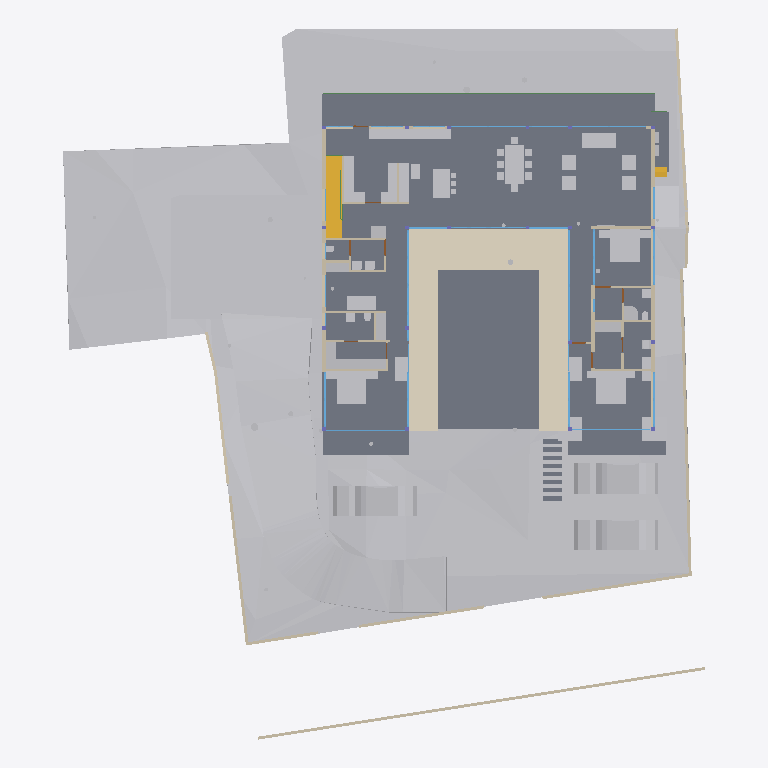
Plan cut of the same IFC building model at storey 'FF' (level 0.45 m, cut at 1.85 m), seen from above with north up, elements coloured by IFC class: 56 other elements (light grey), 38 walls (beige), 26 windows (light blue), 13 slabs (grey), 4 doors (brown), 2 stair flights (yellow), 2 beams (green), 1 covering (cream). Cut surfaces are drawn darker.
Extent 40.0 m × 44.2 m × 15.4 m (x, y, z). Storeys (6): Footing at -3.50 m; GF at -2.55 m; FF Lvl at 0.00 m; FF at 0.45 m; FF Lintel at 3.15 m; SF at 3.65 m. Elements (447): 132 IfcBeam, 66 IfcWall, 37 IfcWindow, 30 IfcFurniture, 28 IfcSlab, 23 IfcGeographicElement, 21 IfcColumn, 19 IfcFooting, 17 IfcDoor, 16 IfcEarthworksCut, 14 IfcSanitaryTerminal, 13 IfcCovering.

HEADER;
FILE_DESCRIPTION(('ViewDefinition [CoordinationView]'),'2;1');
FILE_NAME('Manilal.ifc','2025-07-10T02:31:28+05:30',(),(),'IfcOpenShell 0.8.3-alpha250612','Bonsai 0.8.3-alpha250612-94452b4','');
FILE_SCHEMA(('IFC4X3'));
ENDSEC;
DATA;
#1480=IFCPROJECT('2TuuvCHJz54PsFPcraEbH$',$,'My Project',$,$,$,$,(#3,#128),#1481);
#3305=IFCSITE('0lpfVeOW52QfroqLYyHNY2',$,'My Site',$,$,#26,$,$,$,$,$,$,$,$);
#3313=IFCBUILDING('0MzaWOaS178x5FMqOflU3C',$,'My Building',$,$,#25,$,$,$,$,$,$);
#2081=IFCBUILDINGSTOREY('09kFoqoxrCvB1_fcEsMZsQ',$,'FF',$,$,#217,$,$,$,$);
#2986=IFCBUILDINGSTOREY('0zoFHJ9PnFW80M$mIVDQW3',$,'GF',$,$,#14477,$,$,$,$);
#17145=IFCBUILDINGSTOREY('0MckaoTknA3edZMUNhTyAK',$,'SF',$,$,#17254,$,$,$,$);
#20035=IFCBUILDINGSTOREY('3LpnsPikv4mRTBpfC3WQtx',$,'FF Lvl',$,$,#20051,$,$,$,$);
#23582=IFCBUILDINGSTOREY('0DtUgpQ1b6nBmkLmvc_ehu',$,'FF Lintel',$,$,#23767,$,$,$,$);
#459032=IFCBUILDINGSTOREY('2nxT8wHGnDX9t8LjuK$yoz',$,'Footing',$,$,#459177,$,$,$,$);
#457595=IFCGEOGRAPHICELEMENT('1mqx3WFMb0_xZzgY5_pKpf',$,'Site',$,$,$,#458342,$,.TERRAIN.);
#2047=IFCSLAB('0o4IYvr$r5a9xXip1qf77x',$,'Slab',$,$,#57250,#2052,$,$);
#460540=IFCEARTHWORKSCUT('3NfQzW2p90kemh8IGcUxhf',$,'roader',$,$,#461135,#461124,$,.PAVEMENTMILLING.);
#19980=IFCSLAB('0gBflP6QrCERrajZS4Jcb5',$,'Slab',$,$,#244961,#19995,$,$);
#444096=IFCCOVERING('0_sfUdWJL30geCimsSdPtS',$,'Covering',$,$,#444126,#444111,$,$);
#446077=IFCVEHICLE('2$JJjIzDr6fuhTHFNPOXyx',$,'Vehicle',$,$,#461274,#446090,$,$);
#446049=IFCVEHICLE('1yICD2o296ROLrpKuhe72z',$,'Vehicle',$,$,#461269,#446062,$,$);
#446110=IFCVEHICLE('375bP1QIr5xwaw0xewwnFn',$,'Vehicle',$,$,#461279,#446123,$,$);
#363504=IFCSLAB('0r6Ht4Hfz9hfKU4rzPm32Z',$,'Slab',$,$,#363537,#363513,$,$);
#363538=IFCSLAB('0rfp_Ohov2qeqT3_TxdHEi',$,'Slab',$,$,#363567,#363547,$,$);
#441052=IFCWALL('1WNacC15X0Xf0V_b60Qnrw',$,'Wall',$,$,#441102,#441063,$,$);
#51049=IFCSTAIRFLIGHT('0QDG9AXQX0PgjOZTZBSSJQ',$,'StairFlight',$,$,#330515,#51062,$,12,11,0.183333337306976,0.150000005960464,.STRAIGHT.);
#7058=IFCFURNITURE('29pE85kkP97uASnGdXI9bH',$,'Furniture',$,$,#454629,#7090,$,$);
#11846=IFCFURNITURE('39rrc9a3PCpOjz$eiTdf$W',$,'Furniture',$,$,#447512,#11878,$,$);
#11957=IFCFURNITURE('2J33rbez11iRfVrYceM8DY',$,'Furniture',$,$,#305743,#11970,$,$);
#12030=IFCFURNITURE('3B8s7E7fjDlO_NqnYQjYof',$,'Furniture',$,$,#33408,#12043,$,$);
#449171=IFCFURNITURE('1rzBAdF2XDYQCO3KH26Ul$',$,'Furniture',$,$,#449207,#449182,$,$);
#362573=IFCSLAB('1kNiYiJ25CpB2FM_apFwUL',$,'Slab',$,$,#363002,#362594,$,$);
#469709=IFCEARTHWORKSCUT('24tjs_WczFGx2s92wm5ufQ',$,'Cut',$,$,#470177,#469722,$,.BASE_EXCAVATION.);
#395961=IFCWALL('2oTy5UOG136OtM3IP_qiPs',$,'Wall',$,$,#396036,#395972,$,$);
#7098=IFCFURNITURE('3MXk8gWif1ohE$RfY6DOqq',$,'Furniture',$,$,#445182,#7130,$,$);
#244456=IFCFURNISHINGELEMENT('1V34mhiDv5wggbUM6jRsQC',$,'FurnishingElement',$,$,#244865,#244484,$);
#19509=IFCFURNISHINGELEMENT('1wEKKIVzjDLeDjVjJGXiki',$,'FurnishingElement',$,$,#446142,#19541,$);
#26337=IFCWALL('0dMaumaK11Re$pxoZyVSQ9',$,'Wall',$,$,#27501,#26348,$,$);
#469762=IFCEARTHWORKSCUT('2c4gnIr3v1nAQHoHaKZ1p7',$,'Cut',$,$,#470192,#469775,$,.BASE_EXCAVATION.);
#229971=IFCWALL('2oOsi6buvCeB4sZT1ijFA2',$,'Wall',$,$,#230065,#229982,$,$);
#26770=IFCWALL('27WVA19Qv4efvQm6cWiqsn',$,'Wall',$,$,#452668,#26781,$,$);
#230171=IFCWALL('1HPS5ge59FQA3Ucv4$dmpm',$,'Wall',$,$,#230227,#230182,$,$);
#449470=IFCFURNITURE('297XdECV95zgrEUMPgoxvq',$,'Furniture',$,$,#449514,#449481,$,$);
#449115=IFCFURNITURE('0r1oMxLo96H9rva9YbPCGB',$,'Furniture',$,$,#463769,#449126,$,$);
#469680=IFCEARTHWORKSCUT('3DH8AXGtr84A1S6fSLl6R5',$,'Cut',$,$,#470202,#469693,$,.BASE_EXCAVATION.);
#445890=IFCWALL('2QiW7TnGvAygi5PkoeW31n',$,'Wall',$,$,#461527,#445901,$,$);
#36042=IFCWALL('2FDZc$1Z57bgSDQnhsHhc1',$,'Wall',$,$,#462457,#36062,$,$);
#29907=IFCBEAM('2zUjaUIRX8PO_$$4dpm23v',$,'Beam',$,$,#265083,#29919,$,$);
#44057=IFCWALL('1nWrLatmX5UucIWFwHwqn7',$,'Wall',$,$,#446710,#44077,$,$);
#37612=IFCWALL('2oouJeu9XF0PkUjeEvxQOm',$,'Wall',$,$,#461778,#37632,$,$);
#27060=IFCWALL('10l$0x7lzBbBMMGF1qxI0s',$,'Wall',$,$,#27511,#27071,$,$);
#35319=IFCWALL('2ecVpX7frBE9HnXe73i5Ta',$,'Wall',$,$,#243891,#35339,$,$);
#469738=IFCEARTHWORKSCUT('2CFy$zORXCoR3tq$xUvFLs',$,'Cut',$,$,#470187,#469751,$,.BASE_EXCAVATION.);
#469796=IFCEARTHWORKSCUT('1xOkX0EnbDXe45unux$M5M',$,'Cut',$,$,#470182,#469809,$,.BASE_EXCAVATION.);
#449257=IFCFURNITURE('2WOkgMLY9DaQ5N36UmDPHK',$,'Furniture',$,$,#463774,#449268,$,$);
#244541=IFCFURNISHINGELEMENT('2JwwUQmCv2Ae2QjMfamPsc',$,'FurnishingElement',$,$,#265956,#244569,$);
#267470=IFCFURNISHINGELEMENT('1ufA2ANE52JhTB4cHcvKQc',$,'FurnishingElement',$,$,#267555,#267498,$);
#266876=IFCFURNISHINGELEMENT('1EaqRQINj92O5_luxyduwz',$,'FurnishingElement',$,$,#447497,#266904,$);
#172760=IFCWALL('2sYuhccprBsBolIfSKHX1A',$,'Wall',$,$,#447182,#172780,$,$);
#1526=IFCWALL('1CCeDmF7D6CgViS7R2QfSU',$,'Wall',$,$,#384601,#1527,$,$);
#7138=IFCFURNITURE('07u5w712j3mw4b0aBksq9x',$,'Furniture',$,$,#445192,#7170,$,$);
#7230=IFCFURNITURE('257RdHH05EBOcTJGwoEUlD',$,'Furniture',$,$,#445202,#7243,$,$);
#97271=IFCFURNITURE('264iryIv5DPeHKPV4n8Efc',$,'Furniture',$,$,#97450,#97284,$,$);
#267570=IFCFURNISHINGELEMENT('0xsfNp7ez56h_anoL1l3n4',$,'FurnishingElement',$,$,#267655,#267598,$);
#25887=IFCWALL('3DOK2PUDn3QwM2HLeZR6QD',$,'Wall',$,$,#452788,#25894,$,$);
#7183=IFCFURNITURE('0I7Hp4EB58Eh801L1SZ2MY',$,'Furniture',$,$,#445197,#7196,$,$);
#7204=IFCFURNITURE('0w5hTHOp59R8PIefbPbOxu',$,'Furniture',$,$,#445187,#7217,$,$);
#97245=IFCFURNITURE('12HNCs16rDfwTzmyXQzSEm',$,'Furniture',$,$,#97445,#97258,$,$);
#312328=IFCSANITARYTERMINAL('2ApYGb9E92GxsnAmMhtfWI',$,'SanitaryTerminal',$,$,#447542,#312360,$,$);
#46178=IFCELECTRICAPPLIANCE('1eEaYeX5DEbxuBNwn_MOC2',$,'ElectricAppliance','655L LG Double Door',$,#388463,#46210,$,$);
#7853=IFCWALL('27UD4TXAD7ihl0Wy7NK4TU',$,'Wall',$,$,#447361,#7873,$,$);
#1342=IFCWALL('1zYAwAgZ94A9q2Xf$lP7Cn',$,'Wall',$,$,#266006,#1343,$,$);
#449426=IFCFURNITURE('2ZM40$ZAb70PRrzHW9LpJ8',$,'Furniture',$,$,#449552,#449437,$,$);
#449334=IFCFURNITURE('2xTMk_x9f9Fg$66m5Mz6NH',$,'Furniture',$,$,#449385,#449345,$,$);
#46383=IFCELECTRICAPPLIANCE('2_D_HDgNP7hhO3sllSgE08',$,'ElectricAppliance.001',$,$,#77601,#46415,$,$);
#130539=IFCWALL('1N0zesiAv8s9$ZcdzUGklQ',$,'Wall',$,$,#244896,#130559,$,$);
#1178=IFCWALL('3AfEJ0oVbCRebTpYg3hat2',$,'Wall',$,$,#264970,#1184,$,$);
#27098=IFCWALL('2qQNxnpy98iB6JMyhLi2FK',$,'Wall',$,$,#27516,#27109,$,$);
#1256=IFCWALL('3lCTnZM_XFn9QCb3frIzB4',$,'Wall',$,$,#267272,#1262,$,$);
#362609=IFCSTAIRFLIGHT('2YQn9a$XPAR8PX6QXu0TXq',$,'StairFlight',$,$,#364910,#362641,$,16,15,0.206249997019768,0.25,.STRAIGHT.);
#1112=IFCWALL('0ZJZVj_BPB0RhymVqZDjrB',$,'Wall',$,$,#382289,#1118,$,$);
#93655=IFCWALL('3ehB$V3hTFvf8xZdTKhW01',$,'Wall',$,$,#447159,#93675,$,$);
#26134=IFCWALL('3i_YpJFe9529T2L9L4$CKB',$,'Wall',$,$,#27496,#26145,$,$);
#173453=IFCWINDOW('3TfmPwo9v7g8rl7yTI8PR0',$,'Window',$,$,#447760,#173471,$,2.79999995231628,3.45000004768372,$,$,$);
#380842=IFCWINDOW('3PLDVCZpH7LhgfzRTvXp7K',$,'Window',$,$,#384753,#384709,$,1.79999995231628,1.0,$,$,$);
#2037=IFCWALL('2UVtoYL$14dgND2FpfCTNX',$,'Wall',$,$,#447557,#2042,$,$);
#447224=IFCWINDOW('3guyH63vnB3P$cCD9r0_zK',$,'Window',$,$,#447587,#447242,$,2.79999995231628,4.5,$,$,$);
#25622=IFCWINDOW('03HgKoXUP97huBY23s7FSC',$,'Window',$,$,#243921,#102990,$,2.79999995231628,3.45000004768372,$,.DOUBLE_PANEL_VERTICAL.,$);
#42904=IFCWINDOW('0yG0aNsF5CdOTl1YRaiwT0',$,'Window',$,$,#266021,#109941,$,2.79999995231628,4.0,$,$,$);
#42784=IFCWINDOW('1X8uCygFf1TRSEXVdpbnd0',$,'Window',$,$,#266026,#110183,$,2.79999995231628,3.0,$,$,$);
#183171=IFCWINDOW('2eK2SWY_H22e6Svf5gP6pA',$,'Window',$,$,#384583,#384539,$,1.79999995231628,3.45000004768372,$,$,$);
#384612=IFCWINDOW('2C8MHtt2H8jQIK8DkgU_ce',$,'Window',$,$,#389193,#384644,$,1.79999995231628,3.45000004768372,$,$,$);
#447264=IFCWINDOW('2$JXuyiTT8QfjHWzh3RQpm',$,'Window',$,$,#447592,#447282,$,2.79999995231628,3.0,$,$,$);
#45867=IFCWINDOW('2ITQQA3UX1gg8I8niCWSY4',$,'Window',$,$,#266016,#447994,$,2.79999995231628,4.5,$,$,$);
#444755=IFCWALL('32z2NpiHrAyuIqyu_YGXgO',$,'Wall',$,$,#444817,#444775,$,$);
#1283=IFCWALL('3TMKTJOXP4kO7RGlBcguQ3',$,'Wall',$,$,#265003,#1289,$,$);
#12082=IFCFURNITURE('1ijuMDyij9H8QL3CN8GtC4',$,'Furniture',$,$,#33418,#12095,$,$);
#233175=IFCSLAB('0VBI372_j7QfV8K77ZXc2j',$,'Slab',$,$,#396328,#233196,$,$);
#233423=IFCSLAB('2iz_Ym1n1ESAR1rowyjd_I',$,'Slab',$,$,#396358,#233448,$,$);
#7689=IFCWALL('0dxWKeo9r0A8LiqkBJOP0c',$,'Wall',$,$,#447547,#7709,$,$);
#444834=IFCWALL('1Fx9sEX11DYf94GLQzz2JU',$,'Wall',$,$,#444891,#444854,$,$);
#31788=IFCSANITARYTERMINAL('1k$1F$QwDAaQd7DgWKkhJt',$,'SanitaryTerminal',$,$,#81866,#31801,$,$);
#32932=IFCSANITARYTERMINAL('0alXl67Mz3UOHuHPJAAx8X',$,'SanitaryTerminal',$,$,#81871,#32945,$,$);
#11886=IFCFURNITURE('08t00vVFn2_PNEL0nmpi4V',$,'Furniture',$,$,#447502,#11918,$,$);
#11931=IFCFURNITURE('2JL5EreVn6NOEYfo807d0n',$,'Furniture',$,$,#447507,#11944,$,$);
#12056=IFCFURNITURE('1Tx$doZ9b7ixhiQ_gbtQd4',$,'Furniture',$,$,#33413,#12069,$,$);
#233456=IFCSLAB('3aaRRI8RTD_hmdhlW5RoWg',$,'Slab',$,$,#396363,#233481,$,$);
#52721=IFCWALL('3HoUgi9751ffyJn8Tt97uA',$,'Wall',$,$,#266381,#52741,$,$);
#12849=IFCSANITARYTERMINAL('1ztpUHwNv1MuVJRLc_toj6',$,'SanitaryTerminal',$,$,#447532,#12881,$,$);
#12946=IFCSANITARYTERMINAL('237pQbKSj1tg5CbkfQmNl1',$,'SanitaryTerminal',$,$,#441918,#12959,$,$);
#62783=IFCSANITARYTERMINAL('1W6hE1Q9HFq9QjSPyMj_lH',$,'SanitaryTerminal',$,$,#447537,#62796,$,$);
#7785=IFCWALL('3alb8PmNnBWRaq9wE7XFnt',$,'Wall',$,$,#446660,#7805,$,$);
#265447=IFCWINDOW('11VC8UY6nBiuqgLWYbOviy',$,'Window',$,$,#436317,#265465,$,2.79999995231628,4.92999982833862,$,.SINGLE_PANEL.,$);
#23385=IFCWINDOW('3liBQwp293KPogKKZ10Jtg',$,'Window',$,$,#265446,#43696,$,2.79999995231628,4.92999982833862,$,.SINGLE_PANEL.,$);
#150204=IFCWINDOW('2rSMA4AuH6FeN4rb0KSroB',$,'Window',$,$,#244976,#150354,$,2.79999995231628,2.40050005912781,$,.SINGLE_PANEL.,$);
#46025=IFCWALL('3_n5vNidv469mEa41_hn3r',$,'Wall',$,$,#463784,#46045,$,$);
#150381=IFCWINDOW('0RDdtohGb3wPXN7Q65V5l1',$,'Window',$,$,#244981,#150394,$,2.79999995231628,2.40050005912781,$,.SINGLE_PANEL.,$);
#233258=IFCSLAB('2WAIJ5xUDCB8vhErrinr6d',$,'Slab',$,$,#396333,#233283,$,$);
#233291=IFCSLAB('3mCoSy7r190wdzvyYb56iW',$,'Slab',$,$,#396338,#233316,$,$);
#233324=IFCSLAB('2BlEnr04f3vANw00E8t1T3',$,'Slab',$,$,#396343,#233349,$,$);
#233357=IFCSLAB('06iRZLKKfCP8faLo55KHRz',$,'Slab',$,$,#396348,#233382,$,$);
#233390=IFCSLAB('2f2jkuEQ95deHHcp0LeZsL',$,'Slab',$,$,#396353,#233415,$,$);
#55311=IFCWALL('1sNrPq82f1qvmjg1j5M$n3',$,'Wall',$,$,#187866,#55331,$,$);
#80186=IFCWALL('3kDpYh0M9DMQCp3tr5pnbc',$,'Wall',$,$,#267235,#80206,$,$);
#380908=IFCWINDOW('1lGEA26ojCweF_Y_0KBSy7',$,'Window',$,$,#381188,#380926,$,1.79999995231628,1.0,$,$,$);
#11978=IFCFURNITURE('2GNkki_F53svXIRizzljEt',$,'Furniture',$,$,#305733,#265156,$,$);
#265169=IFCFURNITURE('2hfsZI7BX1G95tXka9KQ4c',$,'Furniture',$,$,#305738,#265182,$,$);
#366866=IFCUNITARYEQUIPMENT('2Fw0FCYgfBhfGmA9MAgmOd',$,'UnitaryEquipment',$,$,#415258,#366879,$,$);
#67609=IFCWALL('1b9bPzqb104AcHTtLpy63V',$,'Wall',$,$,#267456,#67629,$,$);
#12920=IFCSANITARYTERMINAL('0kpsmz29D8juUyM19Wtlly',$,'SanitaryTerminal',$,$,#441908,#12933,$,$);
#12769=IFCSANITARYTERMINAL('2vdxbHG$XBkAinHNSDuSLM',$,'SanitaryTerminal',$,$,#447522,#12801,$,$);
#62762=IFCSANITARYTERMINAL('2DTr6V3Ov5BOyCO61nsVCy',$,'SanitaryTerminal',$,$,#447527,#62775,$,$);
#441596=IFCBEAM('0mg04q$01DhAmI44ZcdEcS',$,'Beam',$,$,#441669,#441607,$,$);
#12998=IFCSANITARYTERMINAL('1pCYUjjaX5yvTggnnvT9WB',$,'SanitaryTerminal',$,$,#267881,#13011,$,$);
#395885=IFCWALL('0SzsKfT0jBuBF18kzhhOm3',$,'Wall',$,$,#395960,#395896,$,$);
#465256=IFCGEOGRAPHICELEMENT('2hWh3TuZPCwB0qwf7zQl8W',$,'Plaav','48dia, 150c',$,#468973,#467648,$,.VEGETATION.);
#363956=IFCUNITARYEQUIPMENT('2jk8msV5n85QmwykNSoutP',$,'UnitaryEquipment',$,$,#364920,#363969,$,$);
#363982=IFCUNITARYEQUIPMENT('2IoLUD56D97gPVX_sl2ctQ',$,'UnitaryEquipment',$,$,#364925,#363995,$,$);
#176076=IFCWINDOW('2ZtwOiAmvEueKbdoo64HrK',$,'Window',$,$,#267144,#176089,$,2.79999995231628,2.40050005912781,$,.SINGLE_PANEL.,$);
#41613=IFCWINDOW('3V21HLULz4rhhoikKYxwTW',$,'Window.022',$,$,#244991,#148935,$,2.79999995231628,2.32599997520447,$,.DOUBLE_PANEL_VERTICAL.,$);
#130039=IFCWINDOW('2d4nEuDYnCKAVj7s5RlWM7',$,'Window',$,$,#267149,#175723,$,2.79999995231628,4.82399988174438,$,.TRIPLE_PANEL_VERTICAL.,$);
#149274=IFCWINDOW('30_aGhIs59sBUX7Za7xGJZ',$,'Window.022',$,$,#244986,#149292,$,2.79999995231628,2.32599997520447,$,.DOUBLE_PANEL_VERTICAL.,$);
#175745=IFCWINDOW('3z5JKHZ41FdxrSJllwuMgx',$,'Window',$,$,#267154,#175763,$,2.79999995231628,4.82399988174438,$,.TRIPLE_PANEL_VERTICAL.,$);
#175844=IFCWINDOW('3FEUGUF8n8vfgPx6dMRP2G',$,'Window',$,$,#267159,#175862,$,2.79999995231628,4.82399988174438,$,.TRIPLE_PANEL_VERTICAL.,$);
#175889=IFCWINDOW('3QDjposrH1gvpn64wXKX9b',$,'Window',$,$,#267164,#175907,$,2.79999995231628,4.82399988174438,$,.TRIPLE_PANEL_VERTICAL.,$);
#467252=IFCGEOGRAPHICELEMENT('3uYxZnds99jOH$HzfZr4nt',$,'Plaav','43dia, 135c',$,#468938,#467634,$,.VEGETATION.);
#28808=IFCWALL('3m8X89_nHEBQ3A$cO0dW30',$,'Wall',$,$,#447562,#28828,$,$);
#93153=IFCDOOR('06ge_TnPfF$uRFBA_bihvC',$,'Door',$,$,#267189,#93166,$,2.09999990463257,1.0,$,$,$);
#110332=IFCWINDOW('3vjocJxinCiwHdUnGVZCKs',$,'Window',$,$,#166499,#166072,$,1.79999995231628,2.0,$,.DOUBLE_PANEL_VERTICAL.,$);
#14220=IFCWINDOW('1JUpa15w1EPgGvbWoKg73I',$,'Window',$,$,#463764,#169623,$,1.5,2.5,$,.SINGLE_PANEL.,$);
#55626=IFCWALL('2M7j5Ecbb0FxD1NCjCSrSn',$,'Wall',$,$,#187838,#55646,$,$);
#233083=IFCWINDOW('0ZIFlr5aL5vhbPv_6PnM6F',$,'Window',$,$,#266396,#233096,$,1.79999995231628,3.45000004768372,$,$,$);
#448009=IFCWINDOW('1k5j2LZo12PPy25cDOE0F2',$,'Window',$,$,#448069,#448022,$,1.79999995231628,3.45000004768372,$,$,$);
#9033=IFCDOOR('1G5Su1EVTF8AbsbEytgRBM',$,'Door',$,$,#446641,#9065,$,2.09999990463257,1.0,$,$,$);
#67076=IFCDOOR('3tEFG6Om12k9izFOR1Pomu',$,'Door',$,$,#188223,#82092,$,2.09999990463257,1.0,$,$,$);
#446996=IFCDOOR('1hPKTZqtDCleYhfZuRwpqW',$,'Door',$,$,#447079,#447009,$,2.09999990463257,1.0,$,$,$);
ENDSEC;
